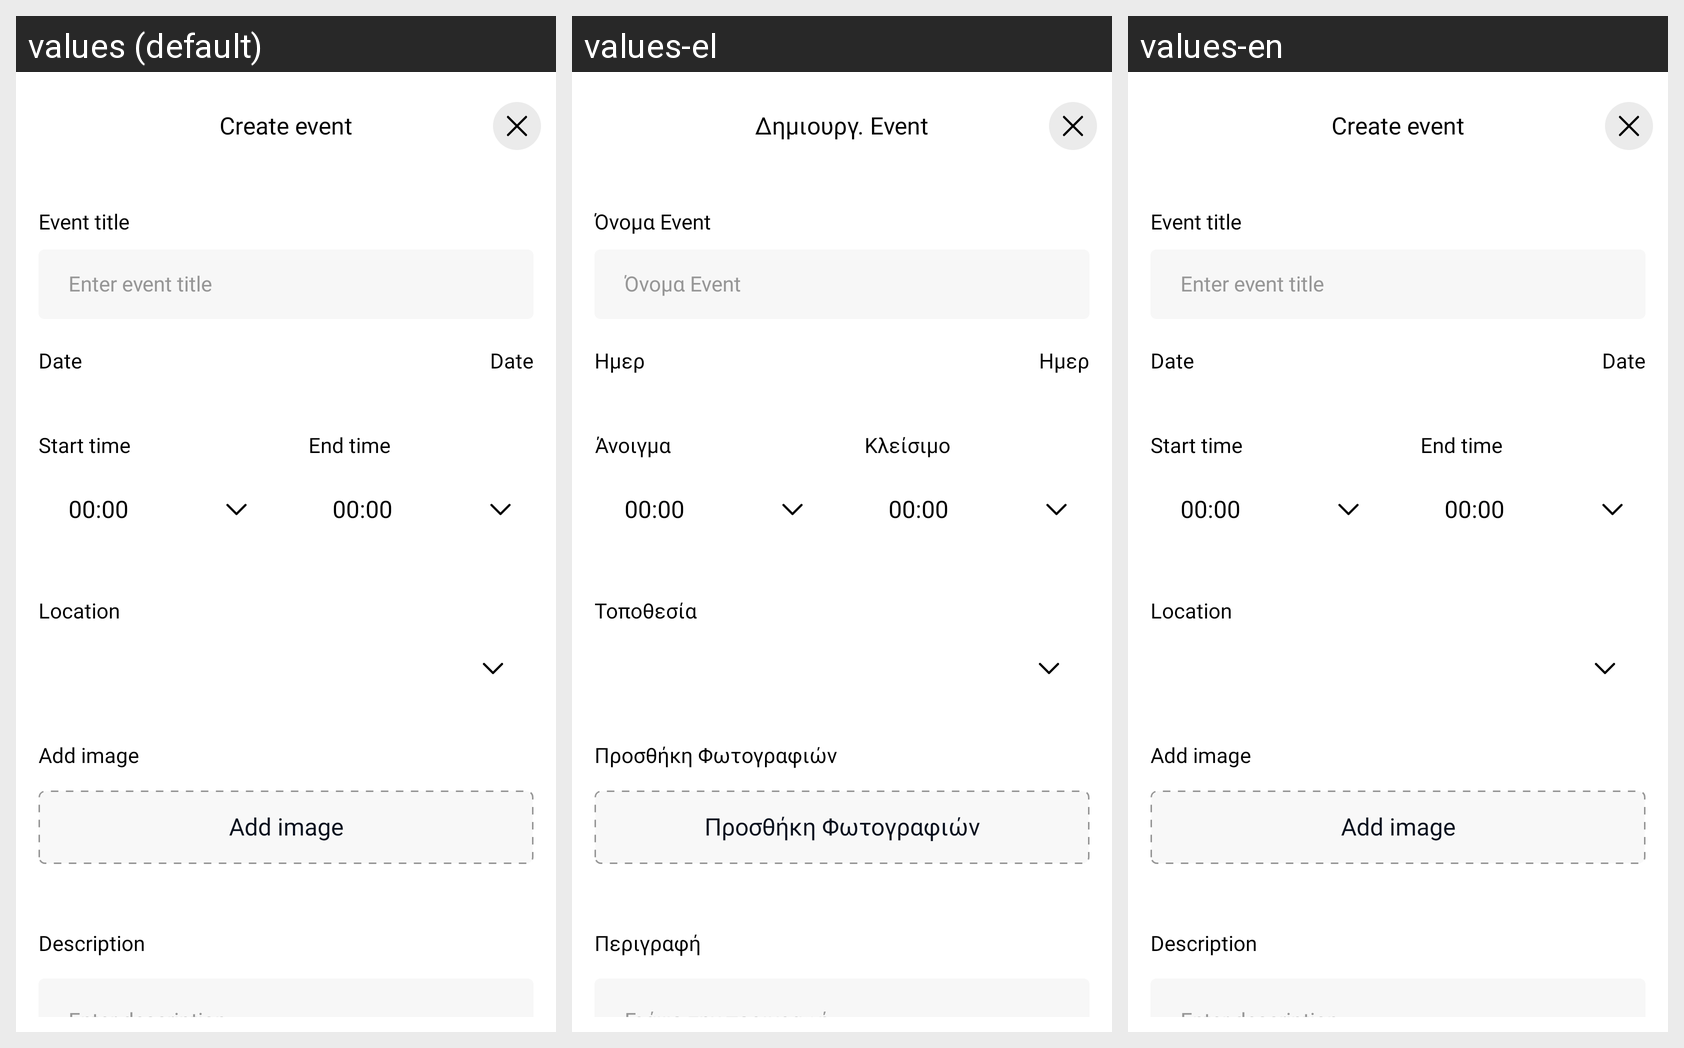

For this localized Android screen grid, give each drawn string resource with its value in every locale shown.
Android screen res/layout/bottom_create_edit_event_view_popup.xml rendered under 3 locales, left to right: values (default), values-el, values-en. Device: Nexus 5 (rendered at 1080×1920; each locale shown at half size, 540×960, under a caption strip naming it); theme Theme.PlanOutAndroid.
Strings drawn on this screen, with the default value and each locale's value (text and hints the layout hard-codes, and strings that could not be matched under every locale, appear in the picture but are not listed):

create_event
  values: Create event
  values-el: Δημιoυργ. Event
  values-en: Create event

event_title
  values: Event title
  values-el: Όνομα Event
  values-en: Event title

enter_event_title
  values: Enter event title
  values-el: Όνομα Event
  values-en: Enter event title

date
  values: Date
  values-el: Ημερ
  values-en: Date

start_time
  values: Start time
  values-el: Άνοιγμα
  values-en: Start time

end_time
  values: End time
  values-el: Κλείσιμο
  values-en: End time

location
  values: Location
  values-el: Τοποθεσία
  values-en: Location

add_image
  values: Add image
  values-el: Προσθήκη Φωτογραφιών
  values-en: Add image

description
  values: Description
  values-el: Περιγραφή
  values-en: Description

enter_description
  values: Enter description...
  values-el: Γράψε την περιγραφή
  values-en: Enter description...
